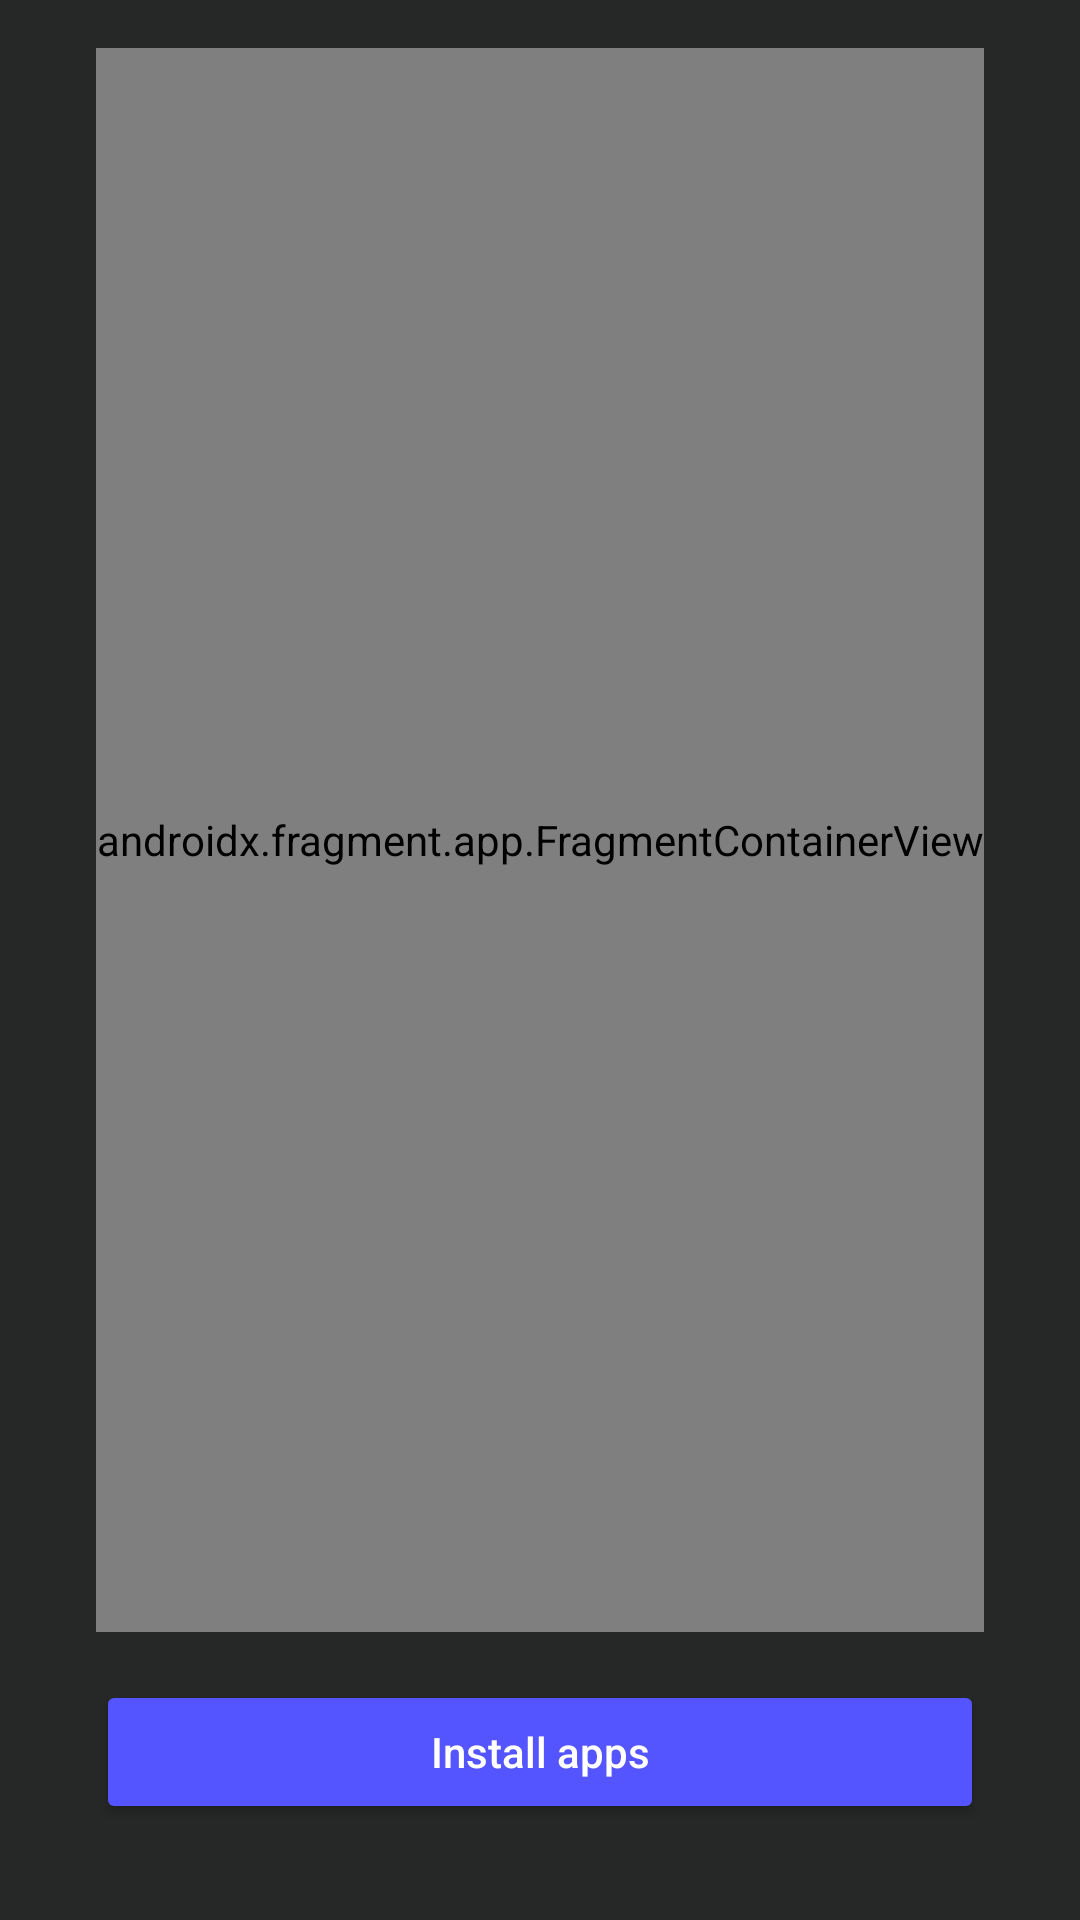

Here is an Android app screen rendered from its layout file. Give the layout XML and the strings, colors and styles it references.
<!-- AndroidManifest.xml: application theme launcherBaseTheme -->
<!-- res/layout/settings_actions.xml -->
<?xml version="1.0" encoding="utf-8"?>
<androidx.constraintlayout.widget.ConstraintLayout xmlns:android="http://schemas.android.com/apk/res/android"
    xmlns:app="http://schemas.android.com/apk/res-auto"
    xmlns:tools="http://schemas.android.com/tools"
    android:id="@+id/settings_actions_container"
    android:layout_width="match_parent"
    android:layout_height="match_parent"
    android:paddingLeft="32sp"
    android:paddingTop="16sp"
    android:paddingRight="32sp"
    tools:context=".ui.settings.actions.SettingsFragmentActions">

    <androidx.fragment.app.FragmentContainerView
        android:id="@+id/settings_actions_rview_fragment"
        android:name="com.catamsp.Daemon.ui.settings.actions.SettingsFragmentActionsRecycler"
        android:layout_width="match_parent"
        android:layout_height="0dp"
        android:layout_marginBottom="16dp"
        app:layout_constraintBottom_toTopOf="@+id/settings_actions_buttons"
        app:layout_constraintEnd_toEndOf="parent"
        app:layout_constraintStart_toStartOf="parent"
        app:layout_constraintTop_toTopOf="parent" />

    <LinearLayout
        android:id="@+id/settings_actions_buttons"
        android:layout_width="match_parent"
        android:layout_height="wrap_content"
        android:layout_marginBottom="32dp"
        android:orientation="vertical"
        app:layout_constraintBottom_toBottomOf="parent"
        app:layout_constraintEnd_toEndOf="parent"
        app:layout_constraintStart_toStartOf="parent">

        <Button
            android:id="@+id/settings_actions_button_install_apps"
            android:layout_width="match_parent"
            android:layout_height="wrap_content"
            android:text="@string/settings_apps_install"
            android:textAllCaps="false" />

    </LinearLayout>

</androidx.constraintlayout.widget.ConstraintLayout>
<!-- resources referenced by this layout -->
<resources>
  <string name="settings_apps_install">Install apps</string>
  <style name="launcherBaseTheme" parent="Theme.MaterialComponents.DayNight.NoActionBar">
          <item name="colorPrimary">@color/daemonTheme_background_color</item>
          <item name="colorPrimaryDark">@color/daemonTheme_background_color</item>
          <item name="colorAccent">@color/daemonTheme_accent_color</item>
          <item name="android:colorBackground">@color/daemonTheme_background_color</item>
  
          <item name="android:textColor">@color/daemonTheme_text_color</item>
          <item name="android:textColorSecondary">?android:textColor</item>
          <item name="android:textColorPrimary">?android:textColor</item>
          <item name="android:textColorHint">?android:textColor</item>
  
          <item name="android:buttonStyle">@style/Widget.AppCompat.Button.Colored</item>
          <item name="colorButtonNormal">?colorAccent</item>
          <item name="cardBackgroundColor">@color/cardview_dark_background</item>
  
          
  
          <item name="android:windowDisablePreview">true</item>
          <item name="android:windowAnimationStyle">@style/WindowFadeTransition</item>
      </style>
  <color name="daemonTheme_background_color">#252827</color>
  <color name="daemonTheme_accent_color">#5555ff</color>
  <color name="daemonTheme_text_color">#fff</color>
  <style name="WindowFadeTransition">
          <item name="android:windowEnterAnimation">@android:anim/fade_in</item>
          <item name="android:windowExitAnimation">@android:anim/fade_out</item>
      </style>
</resources>
